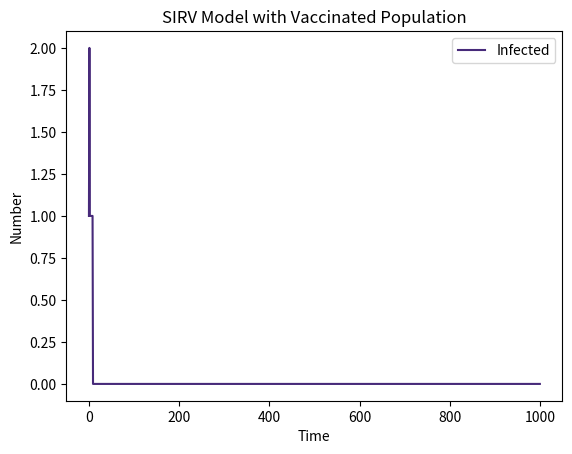

This figure's Python source:
import numpy as np
import matplotlib.pyplot as plt
from matplotlib import cm

N = 10000  
vaccinated_percentage = 0.1  
V = int(N * vaccinated_percentage)  
S = N - V  
I = 1 
R = 0  

beta = 0.3  
gamma = 0.05  

S_array = np.zeros(1000)
I_array = np.zeros(1000)
R_array = np.zeros(1000)
V_array = np.zeros(1000)

S_array[0] = S
I_array[0] = I
R_array[0] = R
V_array[0] = V

for t in range(1, 1000):
    Newly_infected_people = np.random.binomial(S_array[t-1], beta * I_array[t-1] / N)
    New_recovered_people = np.random.binomial(I_array[t-1], gamma)
    S_array[t] = S_array[t-1] - Newly_infected_people
    I_array[t] = I_array[t-1] + Newly_infected_people - New_recovered_people
    R_array[t] = R_array[t-1] + New_recovered_people

plt.plot(I_array, label='Infected', color=cm.viridis(30))
plt.xlabel('Time')
plt.ylabel('Number')
plt.title('SIRV Model with Vaccinated Population')
plt.legend()
plt.show()
plt.clf
